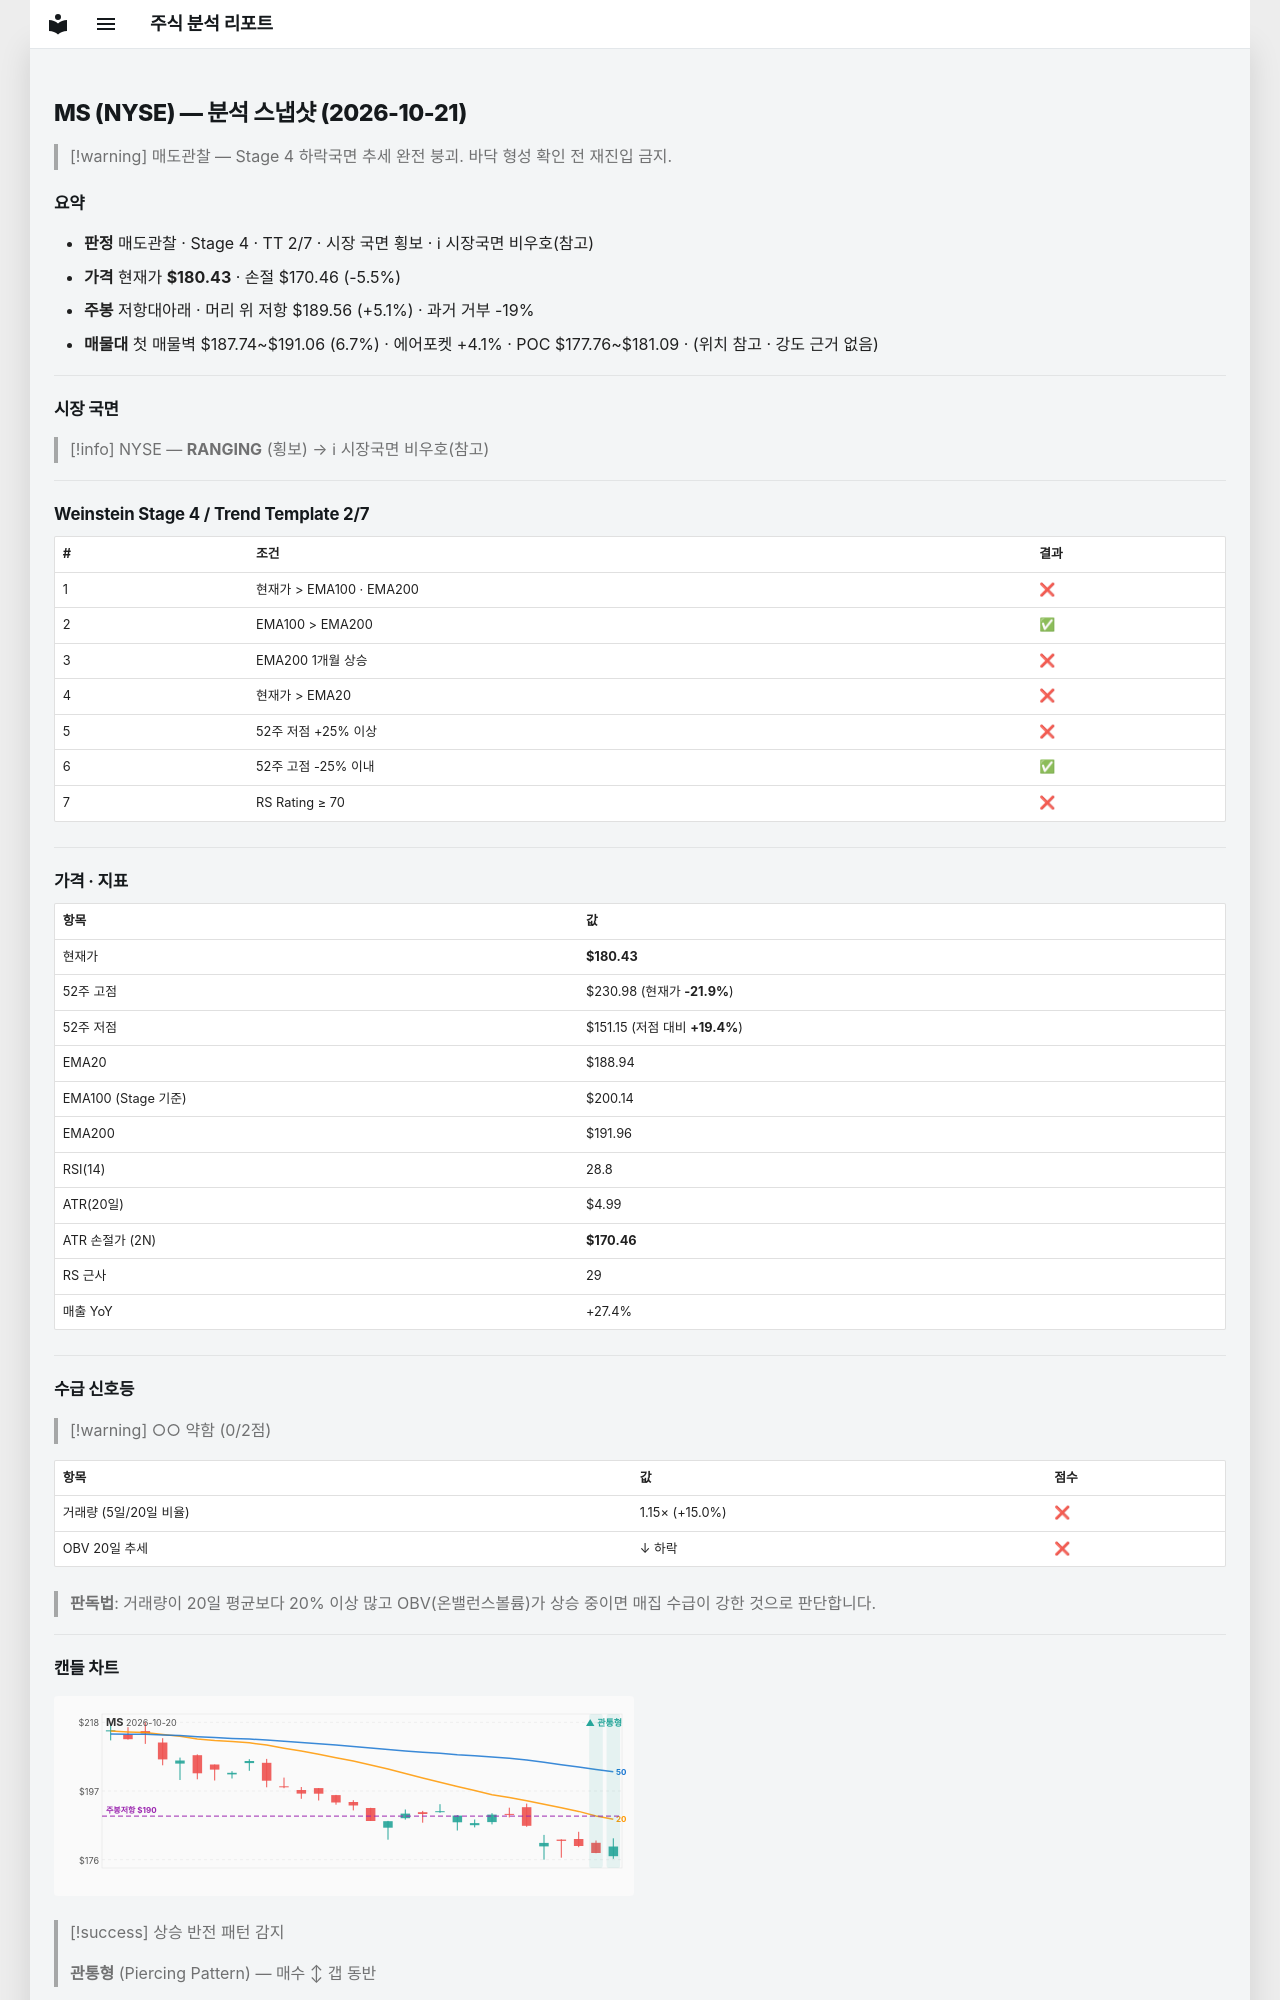

repository: soloandco/stock-reports · page: snapshots/MS-2026-10-21/index.html · generator: mkdocs

---
type: analysis-snapshot
title: MS 분석 스냅샷
ticker: MS
market: NYSE
created: 2026-10-21
updated: 2026-10-21
bar-date: 2026-10-20
verdict: 매도관찰
real-rr: 0.92
sma50-gap-pct: -4.5
weekly-position: 저항대아래
weekly-overhead-price: 189.56
weekly-overhead-pct: 5.1
stage: 4
trend-template-score: 2
tt-max: 7
ma-set: ema-20-100-200
price: 180.42999267578125
stop-price: 170.45752372540716
market-regime: RANGING
supply-demand-score: 0/2
supply-demand-label: 약함
status: tracking
tags:
  - stock-agent
  - watchlist
  - MS
  - analysis
related:
  - "[[analysis-template]]"
---

# MS (NYSE) — 분석 스냅샷 (2026-10-21)

> [!warning] 매도관찰 — Stage 4 하락국면
> 추세 완전 붕괴. 바닥 형성 확인 전 재진입 금지.

## 요약

- **판정** 매도관찰 · Stage 4 · TT 2/7 · 시장 국면 횡보 · ℹ 시장국면 비우호(참고)
- **가격** 현재가 **$180.43** · 손절 $170.46 (-5.5%)
- **주봉** 저항대아래 · 머리 위 저항 $189.56 (+5.1%) · 과거 거부 -19%
- **매물대** 첫 매물벽 $187.74~$191.06 (6.7%) · 에어포켓 +4.1% · POC $177.76~$181.09 · (위치 참고 · 강도 근거 없음)

---

## 시장 국면

> [!info] NYSE — **RANGING** (횡보) → ℹ 시장국면 비우호(참고)

---

## Weinstein Stage 4 / Trend Template 2/7

| # | 조건 | 결과 |
|---|------|------|
| 1 | 현재가 > EMA100 · EMA200 | ❌ |
| 2 | EMA100 > EMA200 | ✅ |
| 3 | EMA200 1개월 상승 | ❌ |
| 4 | 현재가 > EMA20 | ❌ |
| 5 | 52주 저점 +25% 이상 | ❌ |
| 6 | 52주 고점 -25% 이내 | ✅ |
| 7 | RS Rating ≥ 70 | ❌ |

---

## 가격 · 지표

| 항목 | 값 |
|------|---|
| 현재가 | **$180.43** |
| 52주 고점 | $230.98 (현재가 **-21.9%**) |
| 52주 저점 | $151.15 (저점 대비 **+19.4%**) |
| EMA20 | $188.94 |
| EMA100 (Stage 기준) | $200.14 |
| EMA200 | $191.96 |
| RSI(14) | 28.8 |
| ATR(20일) | $4.99 |
| ATR 손절가 (2N) | **$170.46** |
| RS 근사 | 29 |
| 매출 YoY | +27.4% |

---
## 수급 신호등

> [!warning] ○○ 약함 (0/2점)

| 항목 | 값 | 점수 |
|------|------|------|
| 거래량 (5일/20일 비율) | 1.15× (+15.0%) | ❌ |
| OBV 20일 추세 | ↓ 하락 | ❌ |

> **판독법**: 거래량이 20일 평균보다 20% 이상 많고 OBV(온밸런스볼륨)가 상승 중이면 매집 수급이 강한 것으로 판단합니다.

---
